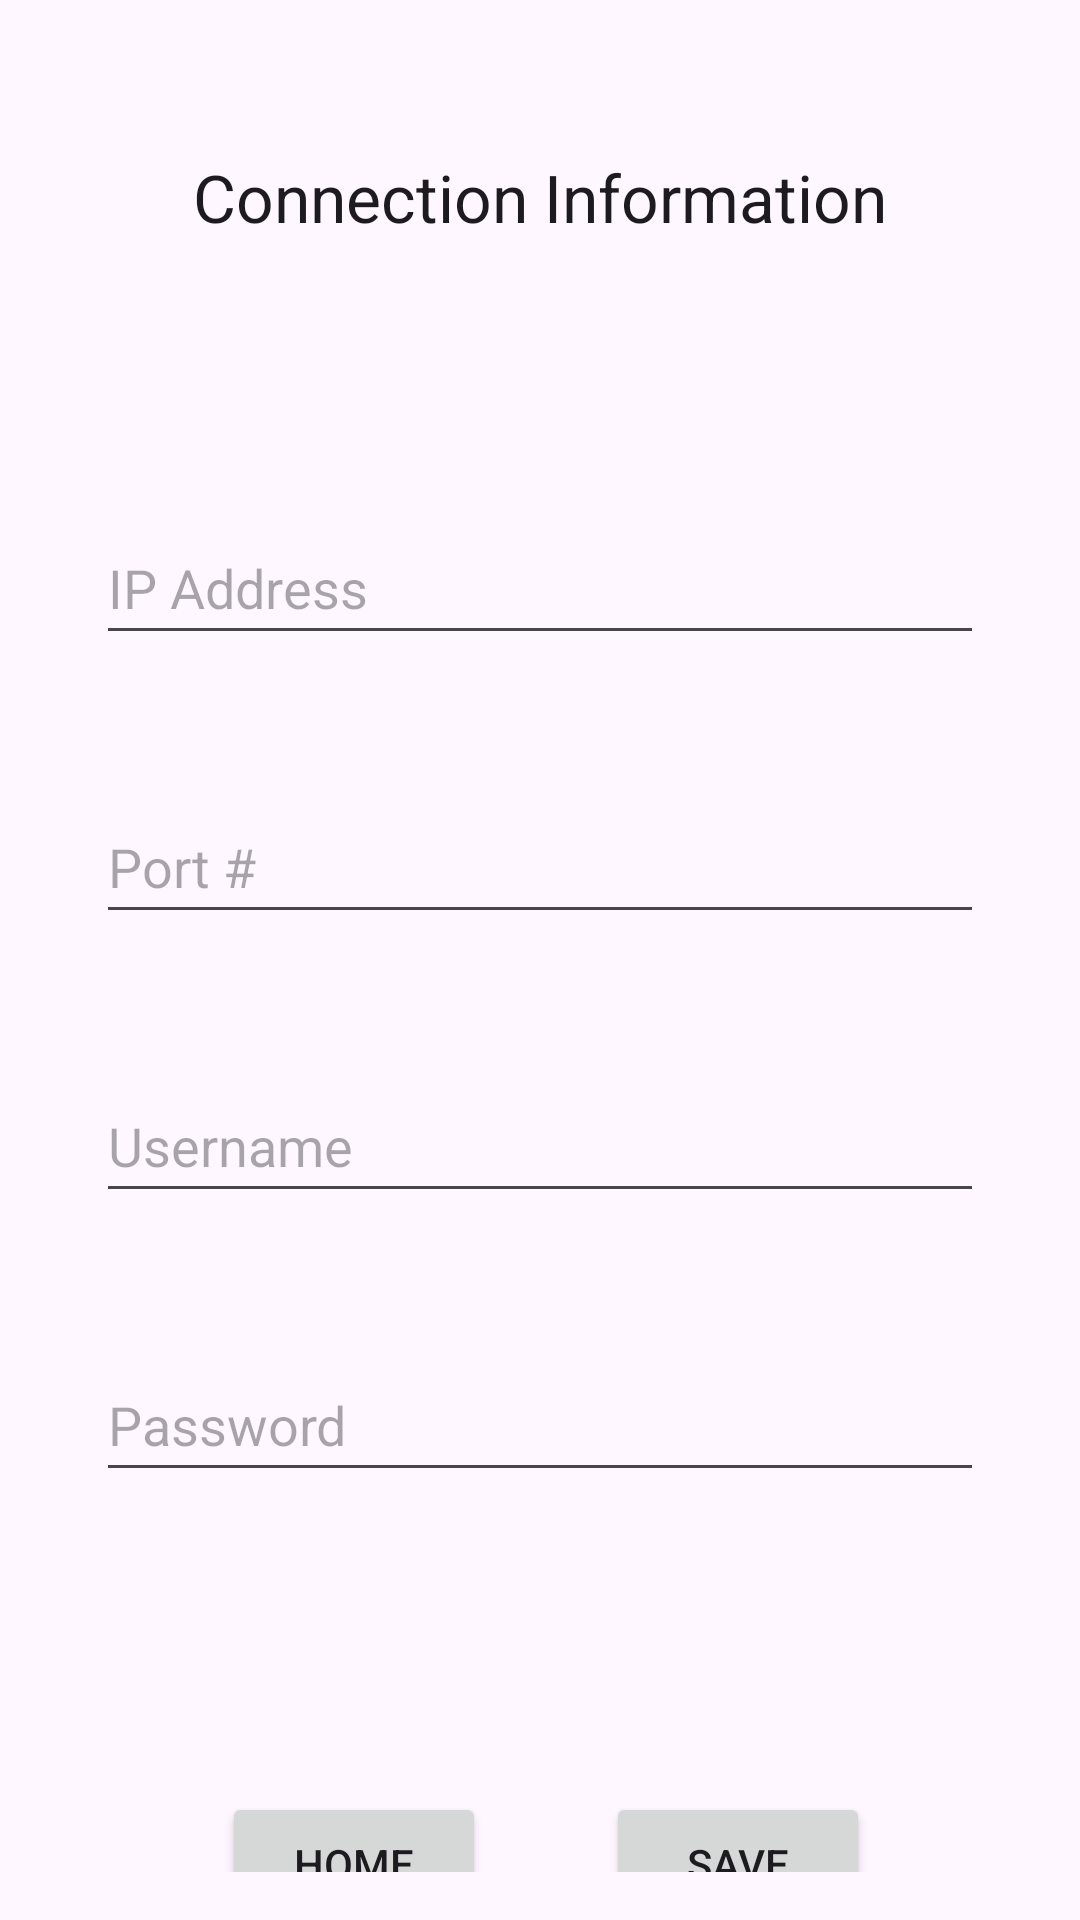

Android layout source for this screen:
<!-- AndroidManifest.xml: application theme Theme.ProjectV11 -->
<!-- res/layout/cinfo.xml -->
<?xml version="1.0" encoding="utf-8"?>
<androidx.constraintlayout.widget.ConstraintLayout xmlns:android="http://schemas.android.com/apk/res/android"
    xmlns:app="http://schemas.android.com/apk/res-auto"
    xmlns:tools="http://schemas.android.com/tools"
    android:layout_width="match_parent"
    android:layout_height="match_parent"
    android:padding="16dp">


    <TextView
        android:id="@+id/textView"
        android:layout_width="wrap_content"
        android:layout_height="wrap_content"
        android:layout_marginStart="50dp"
        android:layout_marginTop="35dp"
        android:layout_marginEnd="50dp"
        android:text="Connection Information"
        android:textAppearance="@style/TextAppearance.AppCompat.Large"
        app:layout_constraintEnd_toEndOf="parent"
        app:layout_constraintStart_toStartOf="parent"
        app:layout_constraintTop_toTopOf="parent" />

    <Button
        android:id="@+id/home"
        android:layout_width="wrap_content"
        android:layout_height="48dp"
        android:layout_marginStart="58dp"
        android:layout_marginTop="100dp"
        android:text="Home"
        app:layout_constraintStart_toStartOf="parent"
        app:layout_constraintTop_toBottomOf="@+id/pass" />

    <EditText
        android:id="@+id/ipInput"
        android:layout_width="match_parent"
        android:layout_height="48dp"
        android:layout_marginStart="16dp"
        android:layout_marginTop="90dp"
        android:layout_marginEnd="16dp"
        android:hint="IP Address"
        app:layout_constraintEnd_toEndOf="parent"
        app:layout_constraintHorizontal_bias="0.0"
        app:layout_constraintStart_toStartOf="parent"
        app:layout_constraintTop_toBottomOf="@+id/textView" />

    <EditText
        android:id="@+id/portNum"
        android:layout_width="match_parent"
        android:layout_height="48dp"
        android:layout_marginStart="16dp"
        android:layout_marginTop="45dp"
        android:layout_marginEnd="16dp"
        android:hint="Port #"
        android:inputType="number"
        app:layout_constraintEnd_toEndOf="parent"
        app:layout_constraintHorizontal_bias="0.0"
        app:layout_constraintStart_toStartOf="parent"
        app:layout_constraintTop_toBottomOf="@+id/ipInput" />

    <EditText
        android:id="@+id/user"
        android:layout_width="match_parent"
        android:layout_height="48dp"
        android:layout_marginStart="16dp"
        android:layout_marginTop="45dp"
        android:layout_marginEnd="16dp"
        android:hint="Username"
        app:layout_constraintEnd_toEndOf="parent"
        app:layout_constraintHorizontal_bias="0.0"
        app:layout_constraintStart_toStartOf="parent"
        app:layout_constraintTop_toBottomOf="@+id/portNum" />

    <EditText
        android:id="@+id/pass"
        android:layout_width="match_parent"
        android:layout_height="48dp"
        android:layout_marginStart="16dp"
        android:layout_marginTop="45dp"
        android:layout_marginEnd="16dp"
        android:hint="Password"
        app:layout_constraintEnd_toEndOf="parent"
        app:layout_constraintHorizontal_bias="0.0"
        app:layout_constraintStart_toStartOf="parent"
        app:layout_constraintTop_toBottomOf="@+id/user" />

    <Button
        android:id="@+id/save"
        android:layout_width="wrap_content"
        android:layout_height="48dp"
        android:layout_marginTop="100dp"
        android:layout_marginEnd="54dp"
        android:text="Save"
        app:layout_constraintEnd_toEndOf="parent"
        app:layout_constraintTop_toBottomOf="@+id/pass" />


</androidx.constraintlayout.widget.ConstraintLayout>
<!-- resources referenced by this layout -->
<resources>
  <style name="Theme.ProjectV11" parent="Base.Theme.ProjectV11" />
  <style name="Base.Theme.ProjectV11" parent="Theme.Material3.DayNight.NoActionBar">
          
          
      </style>
</resources>
